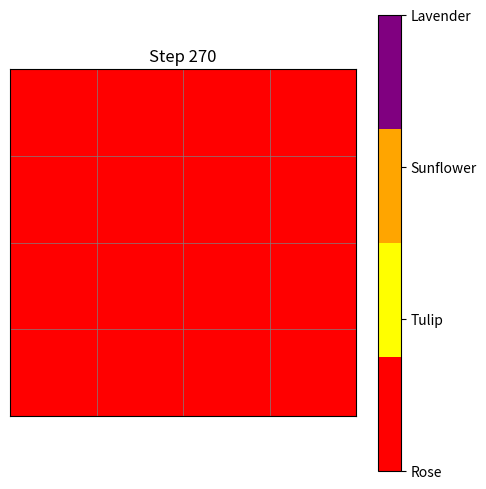

The matplotlib source for this figure: (Note: this script raises an exception after producing the figure.)
import numpy as np
import matplotlib.pyplot as plt
import matplotlib.animation as animation
from matplotlib.colors import ListedColormap

# Set your grid size here (e.g., 4, 8, etc.)
GRID_SIZE = 4
species_count = 4
steps = 300

plant_names = ['Rose', 'Tulip', 'Sunflower', 'Lavender']
plant_colors = ['red', 'yellow', 'orange', 'purple']
cmap = ListedColormap(plant_colors)


grid = np.random.randint(0, species_count, size=(GRID_SIZE, GRID_SIZE))

# Toroidal neighbor function
def get_neighbors(r, c):
    return [
        ((r - 1) % GRID_SIZE, c),
        ((r + 1) % GRID_SIZE, c),
        (r, (c - 1) % GRID_SIZE),
        (r, (c + 1) % GRID_SIZE)
    ]

# One simulation step
def step(grid):
    r, c = np.random.randint(0, GRID_SIZE), np.random.randint(0, GRID_SIZE)
    neighbors = get_neighbors(r, c)
    nr, nc = neighbors[np.random.randint(0, len(neighbors))]
    grid[nr, nc] = grid[r, c]
    return grid

# Plot setup
fig, ax = plt.subplots(figsize=(5, 5))
img = ax.imshow(grid, cmap=cmap, vmin=0, vmax=species_count - 1)

# Hide axis ticks and labels
ax.set_xticks([])
ax.set_yticks([])

# Optional: show grid lines between cells
ax.set_xticks(np.arange(-0.5, GRID_SIZE, 1), minor=True)
ax.set_yticks(np.arange(-0.5, GRID_SIZE, 1), minor=True)
ax.grid(which='minor', color='gray', linestyle='-', linewidth=0.5)
ax.tick_params(which='minor', bottom=False, left=False)

# Colorbar (legend)
cbar = plt.colorbar(img, ticks=range(species_count), ax=ax)
cbar.ax.set_yticklabels(plant_names)


ax.set_title("Stepping Stone Simulation")

# Animation update function
def update(frame):
    global grid
    grid = step(grid.copy())
    img.set_array(grid)
    ax.set_title(f"Step {frame + 1}")
    return [img]

# Create and save animation
plt.tight_layout()
ani = animation.FuncAnimation(fig, update, frames=steps, interval=300, repeat=False)
ani.save("stepping_stone_simulation.mp4", writer='ffmpeg')
print("Animation saved as stepping_stone_simulation.mp4")
